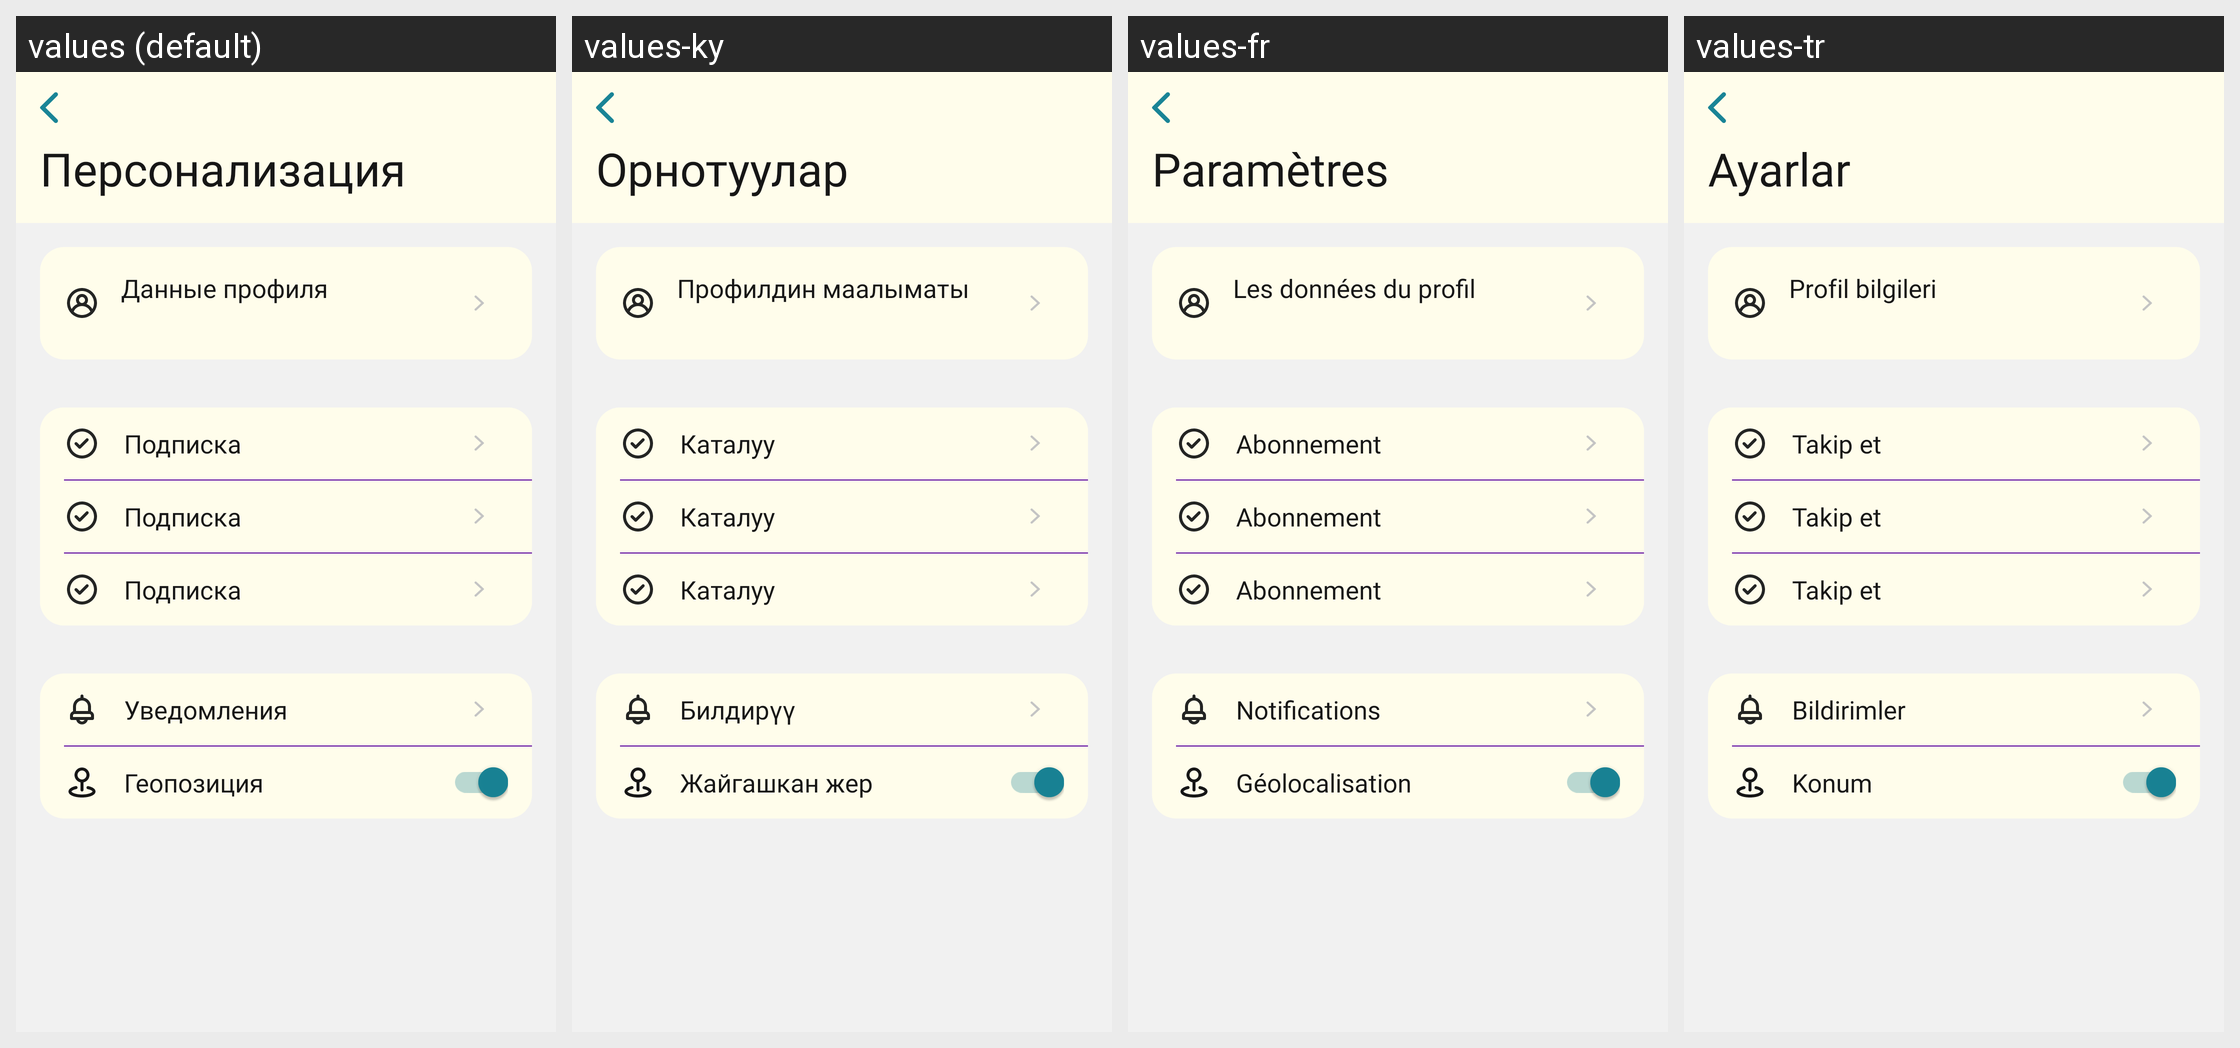

Here is an Android app screen in its default locale and in the app's own translations. Write out the translated-string differences for the strings that appear on this screen.
Android screen res/layout/fragment_settings.xml rendered under 4 locales, left to right: values (default), values-ky, values-fr, values-tr. Device: Nexus 5 (rendered at 1080×1920; each locale shown at half size, 540×960, under a caption strip naming it); theme Theme.MuslimLife.
Other locales in the repository, not shown: values-en, values-tg, values-uz.
Strings drawn on this screen, with the default value and each locale's value (text and hints the layout hard-codes, and strings that could not be matched under every locale, appear in the picture but are not listed):

settings
  values: Персонализация
  values-ky: Орнотуулар
  values-fr: Paramètres
  values-tr: Ayarlar

profile_data
  values: Данные профиля
  values-ky: Профилдин маалыматы
  values-fr: Les données du profil
  values-tr: Profil bilgileri

sub
  values: Подписка
  values-ky: Каталуу
  values-fr: Abonnement
  values-tr: Takip et

notification
  values: Уведомления
  values-ky: Билдирүү
  values-fr: Notifications
  values-tr: Bildirimler

location
  values: Геопозиция
  values-ky: Жайгашкан жер
  values-fr: Géolocalisation
  values-tr: Konum
